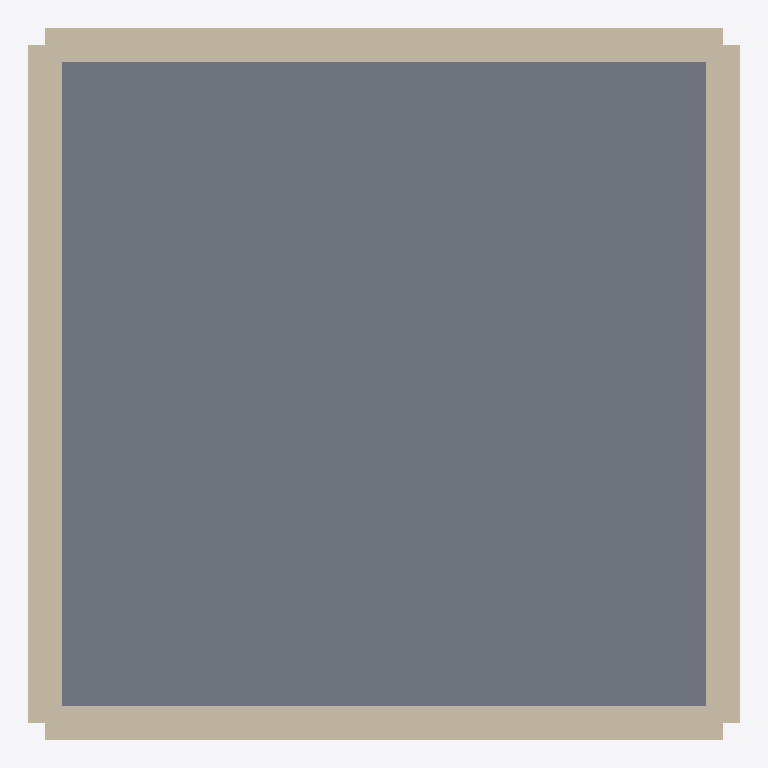
Plan cut of the same IFC building model at storey '1st floor' (level 0.00 m, cut at 1.40 m), seen from above with north up, elements coloured by IFC class: 4 walls (beige), 1 slab (grey). Cut surfaces are drawn darker.
Extent 8.4 m × 8.4 m × 8.4 m (x, y, z). Storeys (4): 1st floor at 0.00 m; 2nd floor at 2.80 m; 3rd floor at 5.60 m; roof at 8.40 m. Elements (15): 12 IfcWallStandardCase, 3 IfcSlab.

HEADER;
FILE_DESCRIPTION(('ViewDefinition [CoordinationView]'),'2;1');
FILE_NAME('Coucou.ifc','2015-04-13T18:16:32+0200',(''),(''),'IFC Tools Project - IFC2x3 Java Toolbox','','');
FILE_SCHEMA(('IFC2X3'));
ENDSEC;
DATA;
#1=IFCPROJECT('1MP$1YJVv0fAHQtDUpze1d',#2,'Projet 3D-RENO','Modelisation interieur + calcul DPE',$,$,$,(#13),#9);
#16=IFCSITE('2jle1DkrD7WfJgslz938VF',#2,'Site de la simple maison','Description du site',$,#17,$,$,.ELEMENT.,$,$,$,$,$);
#22=IFCBUILDING('0jxXnBj3H2qRAjGlGQhEIO',#2,'Simple maison','Description de la maison',$,#23,$,$,.ELEMENT.,$,$,$);
#28=IFCBUILDINGSTOREY('2_3DidXQP4Uf71VgGcVyFW',#2,'1st floor','1st floor / elevation = 0.0m',$,#29,$,$,.ELEMENT.,0.0);
#37=IFCBUILDINGSTOREY('2ELrRaICL7ivIbE4YkWQV1',#2,'2nd floor','2nd floor / elevation = 2.8m',$,#38,$,$,.ELEMENT.,2.799999952316284);
#43=IFCBUILDINGSTOREY('19c9eq6mP3RwiKWNTG7g7$',#2,'3rd floor','3rd floor / elevation = 5.6m',$,#44,$,$,.ELEMENT.,5.599999904632568);
#49=IFCBUILDINGSTOREY('1zAVH$gDv0NOpRreWF4uQf',#2,'roof','roof / elevation = 8.4m',$,#50,$,$,.ELEMENT.,8.399999618530273);
#370=IFCSLAB('0cyXvRdKH9SuJxAC3uMO$p',#2,'Slab','Description du slab',$,#371,#376,$,.FLOOR.);
#56=IFCWALLSTANDARDCASE('335$aPAEPCdOQqXkNMb6ff',#2,'Mur','Description du mur',$,#57,#62,$);
#82=IFCWALLSTANDARDCASE('05qIe_TA1BewyJiQ8IT2zw',#2,'Mur','Description du mur',$,#83,#88,$);
#108=IFCWALLSTANDARDCASE('185bOeqQn9ff4HkEjeEGw$',#2,'Mur','Description du mur',$,#109,#114,$);
#134=IFCWALLSTANDARDCASE('1KArQDCpLFrfgFKLSrPJMv',#2,'Mur','Description du mur',$,#135,#140,$);
ENDSEC;